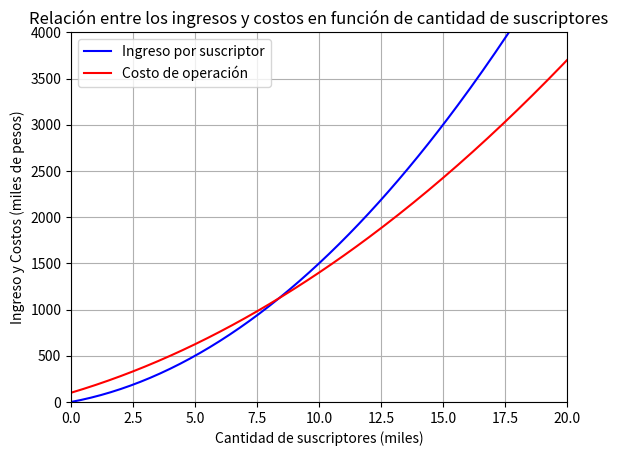

This figure's Python source:
# 1)
import numpy as np
import matplotlib.pyplot as plt
from scipy.optimize import fsolve

def I(x):
    return 10*x**2 + 50*x

def C(x):
    return 5*x**2 + 80*x + 100

def interseccion(x):
    return I(x) - C(x)

xo = np.linspace(0, 10, 2)
solucion = np.around(fsolve(interseccion, xo),decimals = 1)
suscriptores = np.unique(solucion)

print(f"El punto de equilibro ocurre en x = {suscriptores}")
print(f"Cuando la plataforma tiene 8.4 mil suscriptores, el ingreso y el csto son iguales a {I(8.4)} mil pesos")

# 2)
def I(x):
    return 10*x**2 + 50*x

def C(x):
    return 5*x**2 + 80*x + 100

x = np.arange(0, 200, 0.1)
plt.plot(x, I(x), color = "blue", label = 'Ingreso por suscriptor')
plt.plot(x, C(x), color = "red", label = 'Costo de operación')
plt.xlim(0, 20)
plt.ylim(0, 4000)
plt.title('Relación entre los ingresos y costos en función de cantidad de suscriptores')
plt.ylabel('Ingreso y Costos (miles de pesos)')
plt.xlabel('Cantidad de suscriptores (miles)')
plt.grid(True)
plt.legend()
plt.show()

print("Cuando la plataforma de streaming tiene meso de 8400 (8.4 mil) suscriptores los costos de operación superan a los ingresos por suscripción")